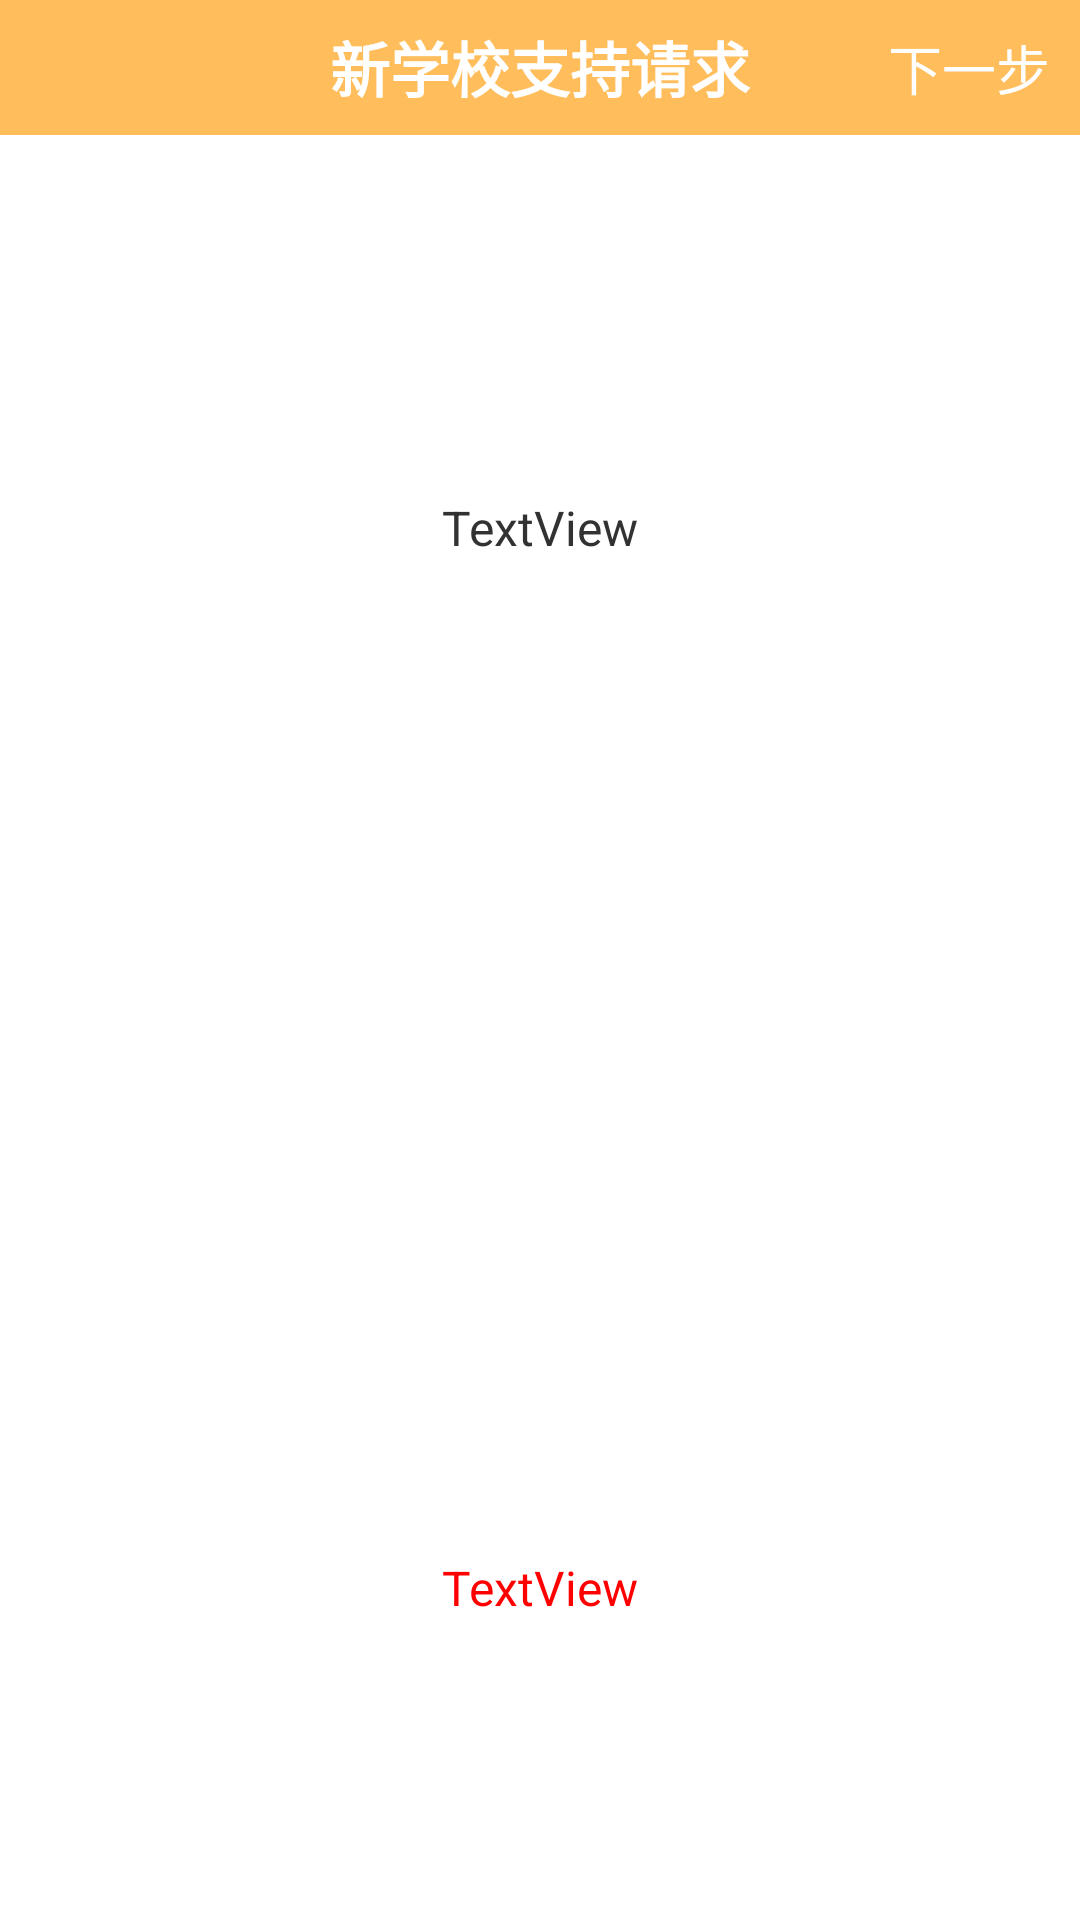

Android layout source for this screen:
<!-- AndroidManifest.xml: application theme AppTheme -->
<!-- res/layout/captureinfo.xml -->
<?xml version="1.0" encoding="utf-8"?>
<LinearLayout xmlns:android="http://schemas.android.com/apk/res/android"
              android:orientation="vertical"
              android:layout_width="match_parent"
              android:layout_height="match_parent"
              android:background="@color/white">

    <RelativeLayout
        android:layout_width="fill_parent"
        android:layout_height="45dp"
        android:background="#ffbd5b" >

        <ImageButton
            android:id="@+id/id_setting_back"
            android:layout_width="wrap_content"
            android:layout_height="wrap_content"
            android:layout_alignParentLeft="true"
            android:layout_centerVertical="true"
            android:layout_marginLeft="3dp"
            android:onClick="back"
            android:background="@drawable/back" />

        <TextView
            android:layout_width="fill_parent"
            android:layout_height="fill_parent"
            android:gravity="center"
            android:text="新学校支持请求"
            android:textColor="#fff"
            android:textSize="20sp"
            android:textStyle="bold" />

        <TextView
            android:layout_width="wrap_content"
            android:layout_height="match_parent"
            android:gravity="center"
            android:clickable="true"
            android:text="下一步"
            android:textColor="#fff"
            android:textSize="18sp"
            android:onClick="button_nextstep"
            android:layout_marginRight="10dp"
            android:id="@+id/captureinfo_ok"
            android:layout_centerVertical="true"
            android:layout_alignParentRight="true"
            android:layout_alignParentEnd="true"
            android:layout_marginEnd="10dp"/>

    </RelativeLayout>

    <RelativeLayout
        android:layout_width="fill_parent"
        android:layout_height="match_parent"
        android:background="@color/white" >

        <TextView
            android:text="TextView"
            android:layout_width="wrap_content"
            android:layout_height="wrap_content"
            android:layout_alignParentTop="true"
            android:layout_centerHorizontal="true"
            android:layout_marginTop="120dp"
            android:layout_marginRight="20dp"
            android:layout_marginLeft="20dp"
            android:textSize="16sp"
            android:id="@+id/captureinfo_textView_maintext"/>
        <TextView
            android:text="TextView"
            android:layout_width="wrap_content"
            android:layout_height="wrap_content"
            android:layout_centerHorizontal="true"
            android:layout_marginRight="20dp"
            android:layout_marginLeft="20dp"
            android:layout_marginBottom="100dp"
            android:textColor="@color/red"
            android:textSize="16sp"
            android:layout_alignParentBottom="true"
            android:id="@+id/captureinfo_textView_warning"/>

        <RelativeLayout
            android:id="@+id/captureinfo_layout_school_province"
            android:layout_width="match_parent"
            android:layout_height="150dip"
            android:layout_alignParentBottom="true"
            android:layout_marginBottom="100dp"
            android:layout_marginRight="20dp"
            android:layout_marginLeft="20dp"
            android:visibility="gone"
            >


            <EditText
                android:id="@+id/captureinfo_school"
                android:layout_width="fill_parent"
                android:layout_height="wrap_content"
                android:paddingLeft="60dip"/>
            <TextView android:id="@+id/captureinfo_school_Label"
                      android:layout_width="wrap_content"
                      android:layout_height="wrap_content"
                      android:layout_alignLeft="@id/captureinfo_school"
                      android:layout_alignTop="@id/captureinfo_school"
                      android:layout_marginTop="10dip"
                      android:layout_marginLeft="5dip"
                      android:text="学校"
                      android:textColor="@color/black"
                />
            <EditText
                android:id="@+id/captureinfo_province"
                android:layout_below="@id/captureinfo_school"
                android:layout_width="fill_parent"
                android:layout_height="wrap_content"
                android:paddingLeft="55dip"
                />
            <TextView android:id="@+id/captureinfo_province_Label"
                      android:layout_width="wrap_content"
                      android:layout_height="wrap_content"
                      android:layout_alignLeft="@id/captureinfo_province"
                      android:layout_alignTop="@id/captureinfo_province"
                      android:layout_marginTop="10dip"
                      android:layout_marginLeft="5dip"
                      android:text="省份"
                      android:textColor="@color/black"
                />
            <Button
                android:layout_width="wrap_content"
                android:layout_height="wrap_content"
                android:text="重新发送"
                android:visibility="gone"
                android:layout_below="@id/captureinfo_province"
                android:onClick="button_resend"
                android:id="@+id/captureinfo_button_resend"/>


        </RelativeLayout>



    </RelativeLayout>

</LinearLayout>
<!-- resources referenced by this layout -->
<resources>
  <color name="black">#000000</color>
  <color name="red">#FF0000</color>
  <color name="white">#FFFFFF</color>
  <style name="AppTheme" parent="AppBaseTheme">
          
      </style>
  <style name="AppBaseTheme" parent="android:Theme.Light">
          
      </style>
</resources>
